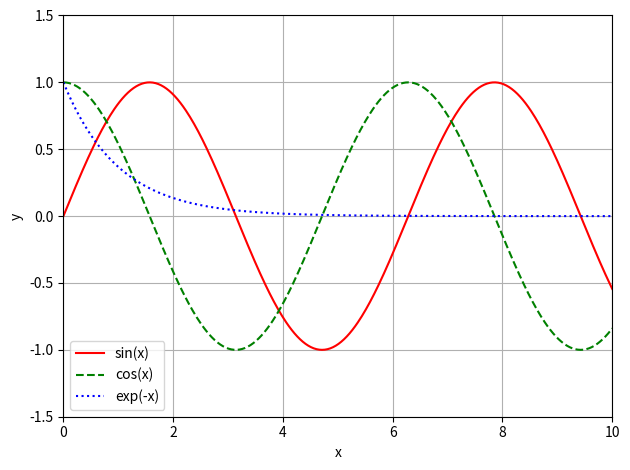
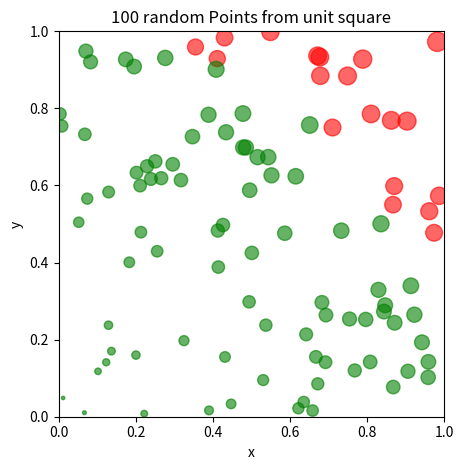
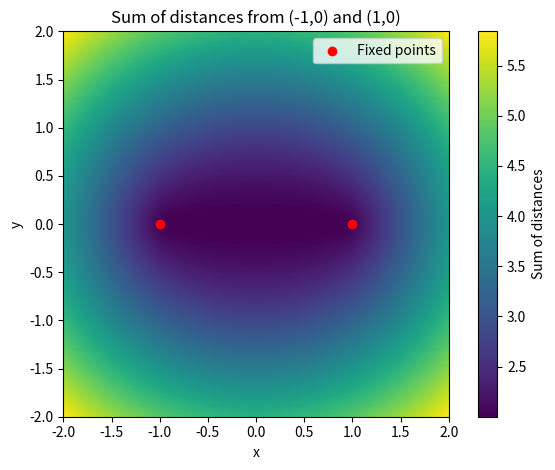

Source code (Python) for these figures, in order:
import numpy as np
import matplotlib.pyplot as plt

# Exercise 9.1

x_val = np.linspace(0, 10, 400)
plt.plot(x_val, np.sin(x_val), color="red", linestyle="-", label="sin(x)")
plt.plot(x_val, np.cos(x_val), color="green", linestyle="--", label="cos(x)")
plt.plot(x_val, np.exp(-x_val), color="blue", linestyle=":", label="exp(-x)")

plt.legend()

plt.xlabel("x")
plt.ylabel("y")
plt.xlim(0, 10)
plt.ylim(-1.5, 1.5)

plt.grid(True)
plt.tight_layout()
plt.savefig("notebook9ex1.png")
plt.close()

# Exercise 9.2

n = 100
pts = (np.random.rand(n), np.random.rand(n))

x_pts, y_pts = pts
dist = np.sqrt(x_pts**2 + y_pts**2)

colors = ["green" if d < 1 else "red" for d in dist]
sizes = (np.abs(x_pts) + np.abs(y_pts)) * 100

plt.scatter(x_pts, y_pts, c=colors, s=sizes, alpha=0.6)
plt.xlim(0, 1)
plt.ylim(0, 1)
plt.title("100 random Points from unit square")
plt.xlabel("x")
plt.ylabel("y")
plt.gca().set_aspect("equal", adjustable="box")
plt.tight_layout()
plt.savefig("notebook9ex2.png")
plt.close()

# Exercise 9.3

def sum_distances(x, y):
    d1 = np.sqrt((x + 1)**2 + y**2)
    d2 = np.sqrt((x - 1)**2 + y**2)
    return d1 + d2


x = np.linspace(-2, 2, 400)
y = np.linspace(-2, 2, 400)

X, Y = np.meshgrid(x, y)
Z = sum_distances(X, Y)

plt.imshow(
    Z,
    extent=[-2, 2, -2, 2],
    origin="lower",
    cmap="viridis"
)

plt.colorbar(label="Sum of distances")
plt.scatter([-1, 1], [0, 0], color="red", label="Fixed points")

plt.xlabel("x")
plt.ylabel("y")
plt.title("Sum of distances from (-1,0) and (1,0)")
plt.legend()
plt.gca().set_aspect("equal", adjustable="box")

plt.tight_layout()
plt.savefig("notebook9ex3.png")
plt.close()
